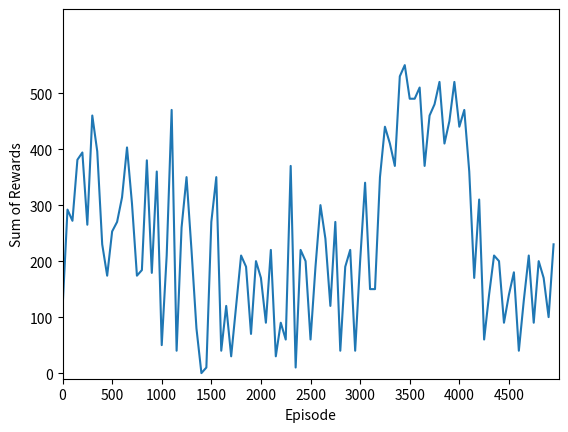

This chart was generated by the following Python code:
# AIDAN GRIEVE -- CS441 ARTIFICIAL INTELLIGENCE -- PROGRAMMING ASSIGNMENT 3
#
# Robby the Robot
## Robby lives in a wonderful 10x10 world filled with cans! He wants to clean up the world in the best way possible, but every day new cans respawn!
## Using reinforcement learning, Robby will learn the best way to clean up the world from any position and any orientation of cans!

import numpy as np
import random as ran
import matplotlib.pyplot as plt

# QMatrix class
#################################################################################


class QMatrix:
    def __init__(self, discount, eta):
        self.dict = self.fill_dictionary()
        self.matrix = np.zeros((len(self.dict), 5))
        self.discount = discount
        self.eta = eta

    def fill_dictionary(self):
        dict = {}
        state_list = []

        for one in range(0, 3):
            for two in range(0, 3):
                for three in range(0, 3):
                    for four in range(0, 3):
                        for five in range(0, 3):
                            state_list.append(
                                str(one) + str(two) + str(three) + str(four) + str(five)
                            )

        for count in range(0, len(state_list)):
            dict[state_list[count]] = count

        return dict

    def update_Qmatrix(self, state, action, reward, next_state):
        current_q_value = self.get_Q_Value(state, action)
        max_next = max(self.get_State_Row(next_state))

        new_val = (
            current_q_value
            + self.eta * (reward + self.discount * max_next)
            - current_q_value
        )

        self.assign_Q_Value(state, action, new_val)

    def assign_Q_Value(self, state, action, new_val):
        match (action):
            case "Pickup-Can":
                col = 0
            case "Move-North":
                col = 1
            case "Move-South":
                col = 2
            case "Move-East":
                col = 3
            case "Move-West":
                col = 4
        row = self.dict[state]
        self.matrix[row, col] = new_val

    def get_Q_Value(self, state, action):
        match (action):
            case "Pickup-Can":
                col = 0
            case "Move-North":
                col = 1
            case "Move-South":
                col = 2
            case "Move-East":
                col = 3
            case "Move-West":
                col = 4
        row = self.dict[state]
        return self.matrix[row, col]

    def get_State_Row(self, state):
        return np.copy(self.matrix[self.dict[state], :])


#################################################################################


# Robby class
#################################################################################


class Robby:
    def __init__(self, map):
        self.location = place_robby()
        self.sensor_string = self.run_Sensors(map)
        self.reward_total = 0

    def take_Step(self, map, epsilon, qmatrix):
        state = self.sensor_string
        # observe
        cur_state_action_vals = self.observe_Current_State(qmatrix)
        # choose action
        action = self.choose_Action(cur_state_action_vals, epsilon)
        # perform action, updates location and sensor_string if need be
        reward = self.take_Action(action, map)
        # return state-action pair and reward for qmatrix updates
        next_state = self.sensor_string

        return [state, action, reward, next_state]

    # returns action chosen
    def choose_Action(self, values, epsilon):
        # determine exploration vs exploitation
        greedy = True
        action_index = 0
        roll = ran.random()
        if roll < epsilon:
            greedy = False

        # exploitation
        if greedy:
            best_val = None
            best_arr = []
            for i in range(0, 5):
                if best_val == None:
                    best_val = values[i]
                    best_arr = [i]
                else:
                    if best_val < values[i]:
                        best_val = values[i]
                        best_arr = [i]
                    elif best_val == values[i]:
                        best_arr.append(i)

            # choose between best vals
            if len(best_arr) > 1:
                roll = ran.randrange(0, len(best_arr))
                action_index = best_arr[roll]
            else:
                action_index = best_arr[0]

            match (action_index):
                case 0:
                    return "Pickup-Can"
                case 1:
                    return "Move-North"
                case 2:
                    return "Move-South"
                case 3:
                    return "Move-East"
                case 4:
                    return "Move-West"

        # exploration
        else:
            roll = ran.randrange(0, 5)
            match (roll):
                case 0:
                    return "Pickup-Can"
                case 1:
                    return "Move-North"
                case 2:
                    return "Move-South"
                case 3:
                    return "Move-East"
                case 4:
                    return "Move-West"

    def take_Action(self, action, map):
        reward = 0
        match action:
            case "Pickup-Can":
                if self.sensor_string[0] == "0":
                    # pickup can
                    map[self.location[0], self.location[1]] = 0
                    # receive reward
                    self.reward_total += 10
                    reward = 10
                else:
                    self.reward_total -= 1
                    reward = -1

            case "Move-North":
                if self.sensor_string[1] == "2":
                    self.reward_total -= 5
                    reward = -5
                else:
                    self.location[0] -= 1

            case "Move-South":
                if self.sensor_string[2] == "2":
                    self.reward_total -= 5
                    reward = -5
                else:
                    self.location[0] += 1

            case "Move-East":
                if self.sensor_string[3] == "2":
                    self.reward_total -= 5
                    reward = -5
                else:
                    self.location[1] += 1

            case "Move-West":
                if self.sensor_string[4] == "2":
                    self.reward_total -= 5
                    reward = -5
                else:
                    self.location[1] -= 1

        self.update_Sensor_String(map)
        return reward

    # this should really be in qmatrix class
    def observe_Current_State(self, qmatrix):
        return qmatrix.get_State_Row(self.sensor_string)

    def update_Sensor_String(self, map):
        self.sensor_string = self.run_Sensors(map)

    # creates sensor string for qmatrix -- 0: can, 1: empty, 2: wall
    def run_Sensors(self, map):
        sensor_string = ""
        size = map.shape[0] - 1
        # CURR (sensor_string[0])
        if map[self.location[0], self.location[1]] == 1:
            sensor_string += "0"
        else:
            sensor_string += "1"

        # NORTH (sensor_string[1])
        if self.location[0] - 1 < 0:
            # WALL
            sensor_string += "2"
        elif map[self.location[0] - 1, self.location[1]] == 1:
            # CAN
            sensor_string += "0"
        else:
            # EMPTY
            sensor_string += "1"

        # SOUTH (sensor_string[2])
        if self.location[0] + 1 > size:
            # WALL
            sensor_string += "2"
        elif map[self.location[0] + 1, self.location[1]] == 1:
            # CAN
            sensor_string += "0"
        else:
            # EMPTY
            sensor_string += "1"

        # EAST (sensor_string[3])
        if self.location[1] + 1 > size:
            # WALL
            sensor_string += "2"
        elif map[self.location[0], self.location[1] + 1] == 1:
            # CAN
            sensor_string += "0"
        else:
            # EMPTY
            sensor_string += "1"

        # WEST (sensor_string[4])
        if self.location[1] - 1 < 0:
            # WALL
            sensor_string += "2"
        elif map[self.location[0], self.location[1] - 1] == 1:
            # CAN
            sensor_string += "0"
        else:
            # EMPTY
            sensor_string += "1"

        return sensor_string


#################################################################################


# setup environment
#################################################################################


def generate_map(rows, cols):
    new_map = np.zeros((rows, cols))
    for i in range(0, 10):
        for j in range(0, 10):
            roll = ran.uniform(0, 1)
            if roll > 0.5:
                new_map[i, j] = 1

    return new_map


def place_robby():
    return [ran.randrange(0, 10), ran.randrange(0, 10)]


#################################################################################


# main
#################################################################################


def main():
    # values for experiments
    episodes = 5000
    steps = 200
    discount = 0.9
    eta = 0.2
    epsilon = 0.1

    # setup
    grid = 10
    # not right, rows should be states and columns to actions
    q_matrix = QMatrix(discount, eta)
    first_map = None
    last_map = None

    fig1, trx = plt.subplots()
    tr_ep_list = []
    tr_rew_list = []

    # learning
    for episode in range(0, episodes):
        # print("\nEPISODE {}".format(episode))
        sum_of_rewards = 0
        map = generate_map(grid, grid)
        curr_Robby = Robby(map)
        for step in range(0, steps):
            # take step (returns [state, action, reward, next_state_qmatrix_vals])
            # print("\nState Location:")
            # print(curr_Robby.location)
            state_action_reward = curr_Robby.take_Step(map, epsilon, q_matrix)

            # print("\nState:")
            # print(state_action_reward[0])
            # print("Action:")
            # print(state_action_reward[1])
            # print("Reward:")
            # print(state_action_reward[2])
            # print("Next State:")
            # print(state_action_reward[3])
            # update Q(s_t, a_t)
            q_matrix.update_Qmatrix(
                state_action_reward[0],
                state_action_reward[1],
                state_action_reward[2],
                state_action_reward[3],
            )

            # NEED A PLOT FOR TRAINING
            sum_of_rewards += state_action_reward[2]
        if episode % 50 == 0:
            epsilon -= 0.005
        if episode % 50 == 0:
            tr_ep_list.append(episode)
            tr_rew_list.append(sum_of_rewards)

    trx.plot(tr_ep_list, tr_rew_list)
    trx.set(
        xlim=(0, 5000),
        xticks=np.arange(0, 5000, 500),
        ylim=(-10, 650),
        yticks=np.arange(0, 600, 100),
    )
    plt.xlabel("Episode")
    plt.ylabel("Sum of Rewards")
    plt.show()

    # test episodes using QMatrix
    # plot point every 100 episodes
    # calc everage sum of rewards per episode
    epsilon = 0.1
    sums = []
    sum_total = 0
    for episode in range(0, episodes):
        map = generate_map(grid, grid)
        curr_Robby = Robby(map)
        reward_total = 0
        for step in range(0, steps):
            # take step (returns [state, action, reward])
            state_action_reward = curr_Robby.take_Step(map, epsilon, q_matrix)
            reward_total += state_action_reward[2]
        sums.append(reward_total)
        sum_total += reward_total

    rewards_average = sum_total / len(sums)
    standard_dev = np.std(sums)

    print("Average")
    print(rewards_average)
    print("Standard Deviation")
    print(standard_dev)


if __name__ == "__main__":
    main()

#################################################################################
